Run: headless pygame with SDL's dummy video driver; simulated clock (each Clock.tick advances the game by its frame time, no real sleeping); random seed 0; keys injected as events and as key.get_pressed() state; mouse plan: one left click at the window centre at the start of phase 2, then a move to the lower-right quarter at the start of phase 3.
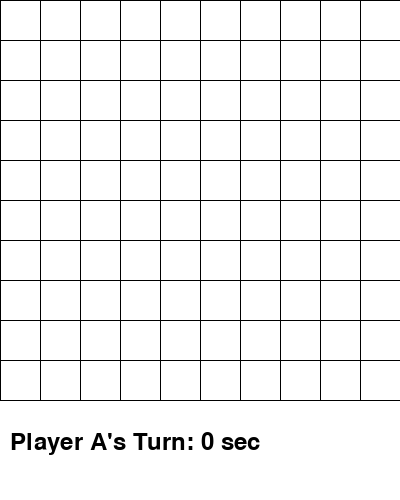
Frame 1 of 4 · flips 1–60 · no input
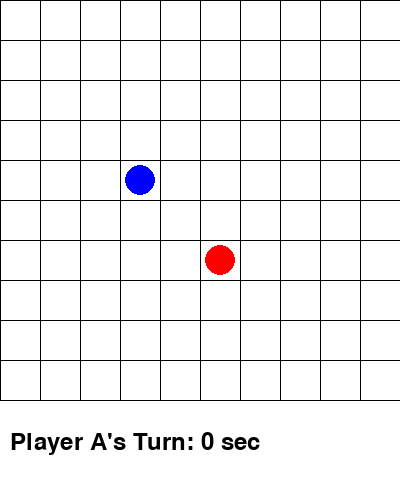
Frame 2 of 4 · flips 61–180 · clicked the window centre · tapped SPACE, RETURN · held RIGHT (→), D
Frame 3 of 4 · flips 181–300 · moved the mouse to the lower-right quarter · held DOWN (↓), S · screen unchanged from frame 2, image omitted
Frame 4 of 4 · flips 301–420 · held LEFT (←), A, UP (↑), W · screen unchanged from frame 3, image omitted

The pygame program that drew these frames:

import math

import pygame
import sys
import time

# Constants
BOARD_SIZE = 10
GRID_SIZE = 40
WINDOW_WIDTH = BOARD_SIZE * GRID_SIZE
WINDOW_HEIGHT = BOARD_SIZE * GRID_SIZE + 100
WHITE = (255, 255, 255)
BLACK = (0, 0, 0)
RED = (255, 0, 0)
BLUE = (0, 0, 255)
PLAYER = 'A'
BOT = 'B'
choise_history = []
def draw_board(screen):
    screen.fill(WHITE)
    for i in range(BOARD_SIZE):
        pygame.draw.line(screen, BLACK, (i * GRID_SIZE, 0), (i * GRID_SIZE, BOARD_SIZE * GRID_SIZE))
        pygame.draw.line(screen, BLACK, (0, i * GRID_SIZE), (BOARD_SIZE * GRID_SIZE, i * GRID_SIZE))
    pygame.draw.line(screen, BLACK, (0, BOARD_SIZE * GRID_SIZE), (BOARD_SIZE * GRID_SIZE, BOARD_SIZE * GRID_SIZE))

def draw_piece(screen, row, col, color):
    pygame.draw.circle(screen, color, (col * GRID_SIZE + GRID_SIZE // 2, row * GRID_SIZE + GRID_SIZE // 2), GRID_SIZE // 2 - 5)

def draw_timer(screen, player, remaining_time):
    font = pygame.font.Font(None, 36)
    timer_text = font.render(f"Player {player}'s Turn: {remaining_time} sec", True, BLACK)
    screen.blit(timer_text, (10, WINDOW_HEIGHT - 70))

def draw_winner(screen, winner):
    font = pygame.font.Font(None, 48)
    winner_text = font.render(f"Player {winner} wins!", True, RED if winner == PLAYER else BLUE)
    screen.blit(winner_text, ((WINDOW_WIDTH - winner_text.get_width()) // 2, (WINDOW_HEIGHT - winner_text.get_height()) // 2))

def check_win(board, row, col, player):
    directions = [(0, 1), (1, 0), (1, 1), (1, -1)]
    for d in directions:
        count = 1
        for i in range(1, 5):
            r, c = row + d[0] * i, col + d[1] * i
            if 0 <= r < BOARD_SIZE and 0 <= c < BOARD_SIZE and board[r][c] == player:
                count += 1
            else:
                break
        if count >= 5:
            return True
    return False

def check_win_board(board, player):
    for row in range(BOARD_SIZE):
        for col in range(BOARD_SIZE):
            if board[row][col] == player:
                if check_win(board, row, col, player):
                    return True
    return False
def game_over(board):
    for row in range(BOARD_SIZE):
        for col in range(BOARD_SIZE):
            if board[row][col] != ' ':
                if check_win(board, row, col, board[row][col]):
                    return True
    return False


def evaluate_board(board, player):
    BOARD_SIZE = len(board)  # Assuming the board is square
    score = 0
    opponent = 'A' if player == 'B' else 'B'
    patterns = {
        'five_in_a_row': 100000,
        'four_in_a_row_two_open': 10000,
        'four_in_a_row_one_open': 1000,
        'three_in_a_row_two_open': 1000,
        'three_in_a_row_one_open': 100,
        'two_in_a_row_two_open': 100,
        'two_in_a_row_one_open': 10,
    }
    checked_positions = set()  # To keep track of positions that have been checked

    for row in range(BOARD_SIZE):
        for col in range(BOARD_SIZE):
            if (row, col) not in checked_positions and board[row][col] in [player, opponent]:
                # Check patterns only for positions that haven't been checked before
                piece_owner = board[row][col]
                score_change, new_checked_positions = check_patterns_around_piece(board, row, col, piece_owner,
                                                                                  patterns, BOARD_SIZE)
                checked_positions.update(new_checked_positions)  # Update checked positions

                if piece_owner == player:
                    score += score_change
                else:
                    score -= score_change

    return score


def check_patterns_around_piece(board, row, col, player, patterns, BOARD_SIZE):
    score = 0
    checked_positions = set()
    directions = [(0, 1), (1, 0), (1, 1), (1, -1)]

    for d in directions:
        forward_positions, backward_positions = [], []
        total_count = 1  # Count the current piece
        open_ends = 0

        # Check forward direction
        for i in range(1, 5):
            r, c = row + i * d[0], col + i * d[1]
            if 0 <= r < BOARD_SIZE and 0 <= c < BOARD_SIZE:
                forward_positions.append((r, c))
                if board[r][c] == player:
                    total_count += 1
                elif board[r][c] == ' ':
                    open_ends += 1
                    break
                else:
                    break
            else:
                break

        # Check backward direction
        for i in range(1, 5):
            r, c = row - i * d[0], col - i * d[1]
            if 0 <= r < BOARD_SIZE and 0 <= c < BOARD_SIZE:
                backward_positions.append((r, c))
                if board[r][c] == player:
                    total_count += 1
                elif board[r][c] == ' ' and total_count < 5:
                    open_ends += 1
                    break
                else:
                    break
            else:
                break

        # Update score based on pattern found
        pattern_key = ''
        if total_count == 5:
            pattern_key = 'five_in_a_row'
        elif total_count == 4:
            if open_ends == 2:
                pattern_key = 'four_in_a_row_two_open'
            elif open_ends == 1:
                pattern_key = 'four_in_a_row_one_open'
        elif total_count == 3:
            if open_ends == 2:
                pattern_key = 'three_in_a_row_two_open'
            elif open_ends == 1:
                pattern_key = 'three_in_a_row_one_open'
        elif total_count == 2:
            if open_ends == 2:
                pattern_key = 'two_in_a_row_two_open'
            elif open_ends == 1:
                pattern_key = 'two_in_a_row_one_open'

        if pattern_key:
            score += patterns[pattern_key]
            # Add positions part of this pattern to checked_positions to avoid rechecking
            checked_positions.update(forward_positions)
            checked_positions.update(backward_positions)

    # Return the score and the set of checked positions
    return score, checked_positions


import time

def generate_candidate_moves(board, proximity=2):
    candidate_moves = set()
    for row in range(BOARD_SIZE):
        for col in range(BOARD_SIZE):
            if board[row][col] != ' ':
                for dr in range(-proximity, proximity + 1):
                    for dc in range(-proximity, proximity + 1):
                        new_row, new_col = row + dr, col + dc
                        if 0 <= new_row < BOARD_SIZE and 0 <= new_col < BOARD_SIZE and board[new_row][new_col] == ' ':
                            candidate_moves.add((new_row, new_col))
    return list(candidate_moves)

def minimax(board, depth, alpha, beta, maximizing_player, start_time, time_limit, best_move_so_far):
    global choise_history
    if depth == 0 or game_over(board):
        print(evaluate_board(board, BOT)) if maximizing_player else depth == 0
        return evaluate_board(board, BOT if maximizing_player else PLAYER), best_move_so_far
    if time.time() - start_time > time_limit:
        return (-999 if maximizing_player else 9999), best_move_so_far
    if maximizing_player:
        max_eval = float('-inf')
        for move in generate_candidate_moves(board):
            row, col = move
            board[row][col] = BOT  # Make the move
            eval, _ = minimax(board, depth - 1, alpha, beta, False, start_time, time_limit, best_move_so_far)
            board[row][col] = ' '  # Undo the move
            if eval > max_eval:
                max_eval = eval
                best_move_so_far = move
                choise_history.append((depth, best_move_so_far))
            alpha = max(alpha, eval)
            if beta <= alpha:
                break
        return max_eval, best_move_so_far
    else:
        min_eval = float('inf')
        for move in generate_candidate_moves(board):
            row, col = move
            board[row][col] = PLAYER  # Make the move
            eval, _ = minimax(board, depth - 1, alpha, beta, True, start_time, time_limit, best_move_so_far)
            board[row][col] = ' '  # Undo the move
            if eval < min_eval:
                min_eval = eval
                best_move_so_far = move
            beta = min(beta, eval)
            if beta <= alpha:
                break
        return min_eval, best_move_so_far

def bot_move(board, depth, time_limit=10):
    start_time = time.time()
    score, best_move = minimax(board, depth, float('-inf'), float('inf'), True, start_time, time_limit, None)
    print(f"Best move: {best_move}, Score: {score}")
    return best_move



def draw_pieces(screen, board):
    for row in range(BOARD_SIZE):
        for col in range(BOARD_SIZE):
            if board[row][col] == PLAYER:
                draw_piece(screen, row, col, RED)
            elif board[row][col] == BOT:
                draw_piece(screen, row, col, BLUE)
def main(depth, time_limit):
    pygame.init()
    screen = pygame.display.set_mode((WINDOW_WIDTH, WINDOW_HEIGHT))
    pygame.display.set_caption('Gomoku')
    clock = pygame.time.Clock()
    player_start_time = time.time()

    board = [[' ' for _ in range(BOARD_SIZE)] for _ in range(BOARD_SIZE)]
    player = PLAYER
    game_over_flag = (False, None)

    while not game_over_flag[0]:
        for event in pygame.event.get():
            if event.type == pygame.QUIT:
                pygame.quit()
                sys.exit()

            if event.type == pygame.MOUSEBUTTONDOWN and player == PLAYER:
                x, y = event.pos
                col, row = x // GRID_SIZE, y // GRID_SIZE
                if board[row][col] == ' ':
                    board[row][col] = player
                    if check_win_board(board, PLAYER):
                        game_over_flag = (True, PLAYER)
                    player = BOT
                    draw_pieces(screen, board)
                    pygame.display.flip()

        if player == BOT and not game_over_flag[0]:
            (bot_row, bot_col) = bot_move(board, depth, time_limit)
            process_history(depth)
            if bot_row is not None and bot_col is not None:
                board[bot_row][bot_col] = BOT
                if check_win_board(board, BOT):
                    game_over_flag = (True, BOT)
                player = PLAYER
                player_start_time = time.time()

        draw_board(screen)
        draw_pieces(screen, board)

        if game_over_flag[0]:
            draw_winner(screen, game_over_flag[1])

        draw_timer(screen, player, int(time.time() - player_start_time))
        pygame.display.flip()
        clock.tick(30)

    while True:
        # Keep the window open for winner display
        time.sleep(5)
        pass

def process_history(depth):
    global choise_history
    #count number of each piece in the history
    count = {}
    for i in choise_history:
        if i[1] == depth:
            if i[2] in count:
                count[i[2]] += 1
            else:
                count[i[2]] = 1
    print(count)
    choise_history = []

if __name__ == '__main__':
    main( 2, 10)
